Image classification data set "Augmentation" (Priyanah/Cervical-Cancer-Using-Machine-Learning on GitHub). Class labels (7): carcinoma in situ, light dysplastic, moderate dysplastic, normal columnar, normal intermediate, normal superficial, severe dysplastic.

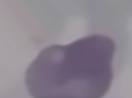
Label: severe dysplastic

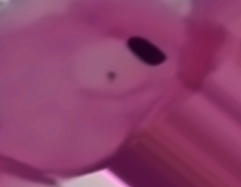
Label: normal superficial

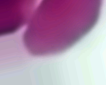
Label: carcinoma in situ

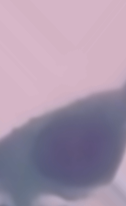
Label: light dysplastic

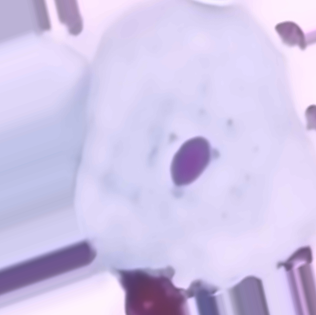
Label: normal intermediate

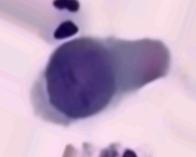
Label: moderate dysplastic
